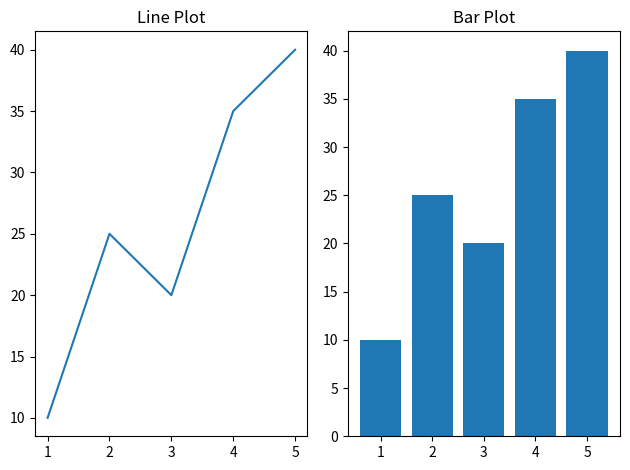

The script that saved this image:
import matplotlib.pyplot as plt

#plt.subplots(nrows, ncols, index)
 
# x= [1, 2, 3, 4, 5]
# y = [10, 25, 20, 35, 40]
# plt.subplot(1,2,1) #1 row, 2 columns, first subplot
# plt.plot(x,y)
# plt.title('Line Plot') #title of the graph
# plt.subplot(1,2,2) #1 row, 2 columns, second subplot
# plt.bar(x,y)
# plt.tight_layout()
# plt.title('Bar Chart') #title of the graph
# plt.show()  # Show the plots

#new way of plotting


x = [1, 2, 3, 4, 5]
y = [10, 25, 20, 35, 40]

fig, axs = plt.subplots(1, 2)  # 1 row, 2 columns

axs[0].plot(x, y)
axs[0].set_title('Line Plot')

axs[1].bar(x, y)
axs[1].set_title('Bar Plot')

plt.tight_layout()
plt.show()